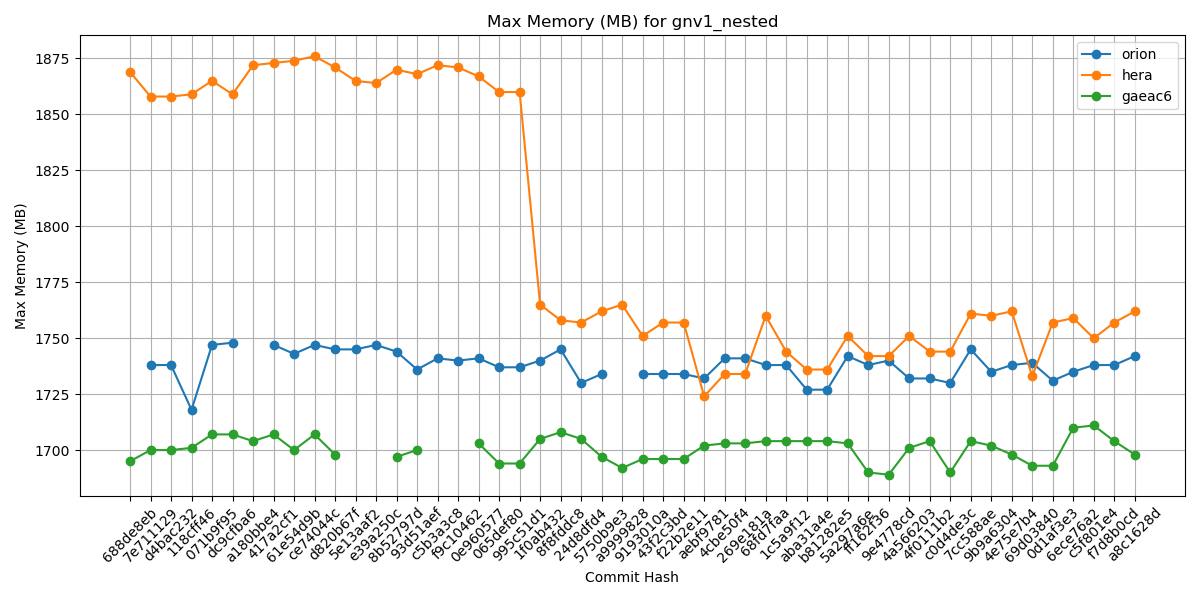

The table this chart was drawn from, first rows:
Hash, orion, hera, gaeac6
688de8eb, , 1869, 1695
7e711129, 1738, 1858, 1700
d4bac232, 1738, 1858, 1700
118cff46, 1718, 1859, 1701
071b9f95, 1747, 1865, 1707
dc9cfba6, 1748, 1859, 1707
a180bbe4, , 1872, 1704
417a2cf1, 1747, 1873, 1707
61e54d9b, 1743, 1874, 1700
ce74044c, 1747, 1876, 1707
d820b67f, 1745, 1871, 1698
5e13aaf2, 1745, 1865, 
e39a250c, 1747, 1864, 
8b52797d, 1744, 1870, 1697
93d51aef, 1736, 1868, 1700
c5b3a3c8, 1741, 1872, 
f9c10462, 1740, 1871, 
0e960577, 1741, 1867, 1703
065def80, 1737, 1860, 1694
995c51d1, 1737, 1860, 1694
1f0ab432, 1740, 1765, 1705
8f8fddc8, 1745, 1758, 1708
24d8dfd4, 1730, 1757, 1705
5750b9e3, 1734, 1762, 1697
a9999828, , 1765, 1692
9193010a, 1734, 1751, 1696
43f2c3bd, 1734, 1757, 1696
f22b2e11, 1734, 1757, 1696
aebf9781, 1732, 1724, 1702
4cbe50f4, 1741, 1734, 1703
269e181a, 1741, 1734, 1703
68fd7faa, 1738, 1760, 1704
1c5a9f12, 1738, 1744, 1704
aba31a4e, 1727, 1736, 1704
b81282e5, 1727, 1736, 1704
5a297a6e, 1742, 1751, 1703
ff162f36, 1738, 1742, 1690
9e4778cd, 1740, 1742, 1689
4a566203, 1732, 1751, 1701
4f0111b2, 1732, 1744, 1704
c0d4de3c, 1730, 1744, 1690
7cc588ae, 1745, 1761, 1704
9b9a6304, 1735, 1760, 1702
4e75e7b4, 1738, 1762, 1698
69d03840, 1739, 1733, 1693
0d1af3e3, 1731, 1757, 1693
6ece76a2, 1735, 1759, 1710
c5f801e4, 1738, 1750, 1711
f7d8b0cd, 1738, 1757, 1704
a8c1628d, 1742, 1762, 1698
